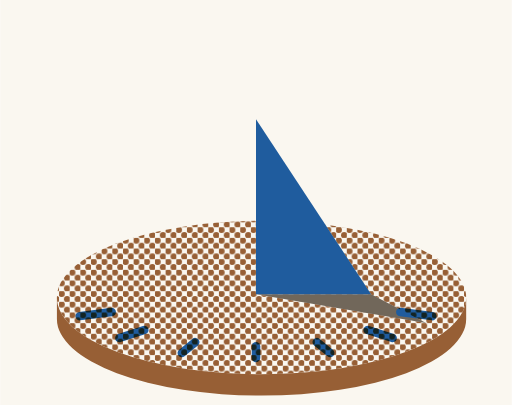
t = 0.00 s
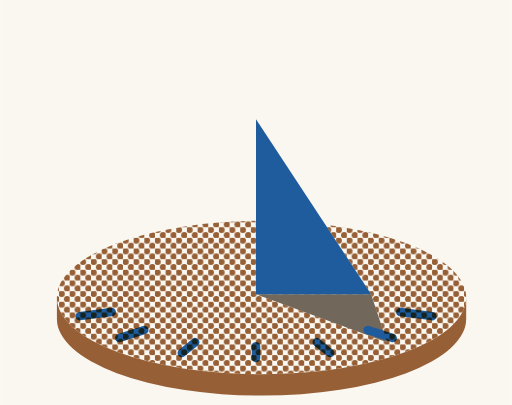
t = 1.72 s
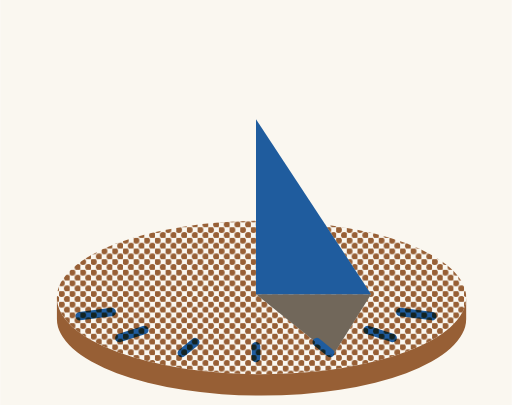
t = 3.44 s
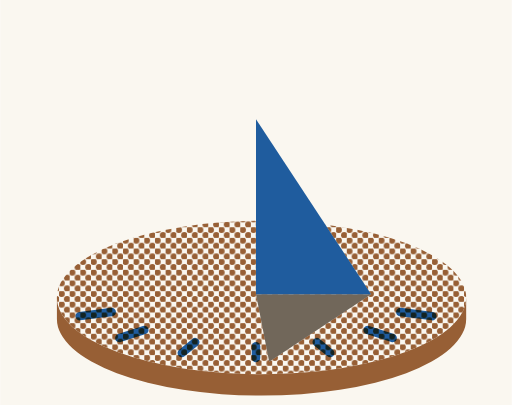
t = 5.16 s
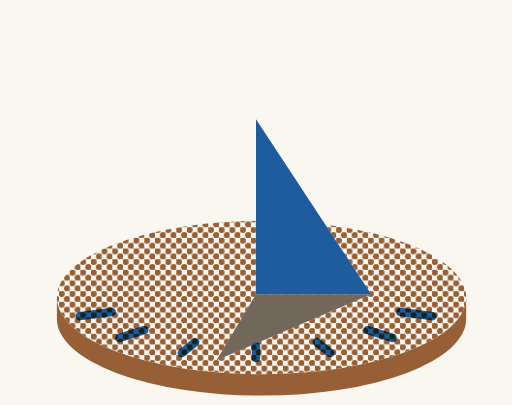
t = 6.53 s
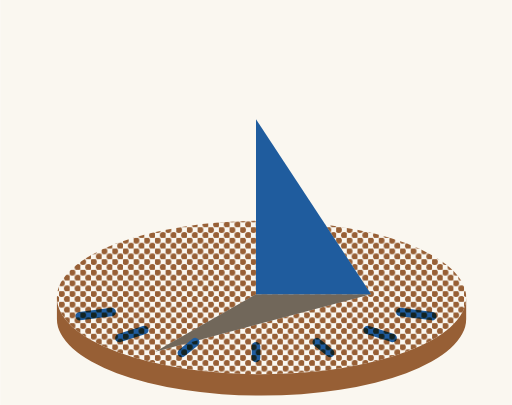
t = 8.25 s

The animated SVG that drew these frames (rendered in a browser with its animation timeline set to each time). Animation: 2 SMIL elements (animate=2); frames cover the first 8.25 s, repeats indefinitely.

<svg width="240" height="190" viewBox="0 0 240 190" xmlns="http://www.w3.org/2000/svg">
<defs>
  <pattern id="ri-s-b77" width="5" height="5" patternUnits="userSpaceOnUse"><circle cx="1.25" cy="1.25" r="1.75" fill="#1F5FA8"/><circle cx="3.75" cy="3.75" r="1.75" fill="#1F5FA8"/></pattern>
  <pattern id="ri-s-r77" width="5" height="5" patternUnits="userSpaceOnUse"><circle cx="1.25" cy="1.25" r="1.75" fill="#9A6238"/><circle cx="3.75" cy="3.75" r="1.75" fill="#9A6238"/></pattern>
  <pattern id="ri-s-b53" width="5" height="5" patternUnits="userSpaceOnUse"><circle cx="1.25" cy="1.25" r="1.45" fill="#1F5FA8"/><circle cx="3.75" cy="3.75" r="1.45" fill="#1F5FA8"/></pattern>
  <pattern id="ri-s-r53" width="5" height="5" patternUnits="userSpaceOnUse"><circle cx="1.25" cy="1.25" r="1.45" fill="#9A6238"/><circle cx="3.75" cy="3.75" r="1.45" fill="#9A6238"/></pattern>
  <pattern id="ri-s-b30" width="5" height="5" patternUnits="userSpaceOnUse"><circle cx="1.25" cy="1.25" r="1.1" fill="#1F5FA8"/><circle cx="3.75" cy="3.75" r="1.1" fill="#1F5FA8"/></pattern>
  <pattern id="ri-s-r30" width="5" height="5" patternUnits="userSpaceOnUse"><circle cx="1.25" cy="1.25" r="1.1" fill="#9A6238"/><circle cx="3.75" cy="3.75" r="1.1" fill="#9A6238"/></pattern>
  <mask id="ri-s-knock" maskUnits="userSpaceOnUse" x="0" y="0" width="240" height="190">
    <rect width="240" height="190" fill="#FFFFFF"/>
    <path d="M120 138 L120 56 L174 138 Z" fill="#000000"/>
    <path d="M120 138 L174 138 L199.8 151.5 Z" fill="#000000">
      <animate attributeName="d" values="M120 138 L174 138 L199.8 151.5 Z;M120 138 L174 138 L186.2 159.1 Z;M120 138 L174 138 L167.3 165.0 Z;M120 138 L174 138 L144.7 168.7 Z;M120 138 L174 138 L120.0 170.0 Z;M120 138 L174 138 L95.3 168.7 Z;M120 138 L174 138 L72.7 165.0 Z;M120 138 L174 138 L53.8 159.1 Z;M120 138 L174 138 L40.2 151.5 Z" dur="11s" repeatCount="indefinite"/>
    </path>
  </mask>
</defs>
<rect width="240" height="190" fill="#FAF7F0"/>
<g style="mix-blend-mode: multiply" mask="url(#ri-s-knock)"><g transform="translate(2.6,1.6)">
  <path d="M24 138 A96 36 0 0 0 216 138 L216 148 A96 36 0 0 1 24 148 Z" fill="#9A6238"/>
  <ellipse cx="120" cy="138" rx="96" ry="36" fill="url(#ri-s-r53)"/>
</g></g>
<g style="mix-blend-mode: multiply">
  <path d="M120 138 L174 138 L199.8 151.5 Z" fill="#736A60">
    <animate attributeName="d" values="M120 138 L174 138 L199.8 151.5 Z;M120 138 L174 138 L186.2 159.1 Z;M120 138 L174 138 L167.3 165.0 Z;M120 138 L174 138 L144.7 168.7 Z;M120 138 L174 138 L120.0 170.0 Z;M120 138 L174 138 L95.3 168.7 Z;M120 138 L174 138 L72.7 165.0 Z;M120 138 L174 138 L53.8 159.1 Z;M120 138 L174 138 L40.2 151.5 Z" dur="11s" repeatCount="indefinite"/>
  </path>
  <g stroke="#1F5FA8" stroke-width="4" stroke-linecap="round"><line x1="202.7" y1="148.3" x2="187.7" y2="146.4"/><line x1="184.1" y1="158.6" x2="172.4" y2="154.8"/><line x1="154.8" y1="165.6" x2="148.5" y2="160.5"/><line x1="120" y1="168" x2="120" y2="162.5"/><line x1="85.2" y1="165.6" x2="91.5" y2="160.5"/><line x1="55.9" y1="158.6" x2="67.6" y2="154.8"/><line x1="37.3" y1="148.3" x2="52.3" y2="146.4"/></g>
  <path d="M120 138 L120 56 L174 138 Z" fill="#1F5FA8"/>
</g>
</svg>
